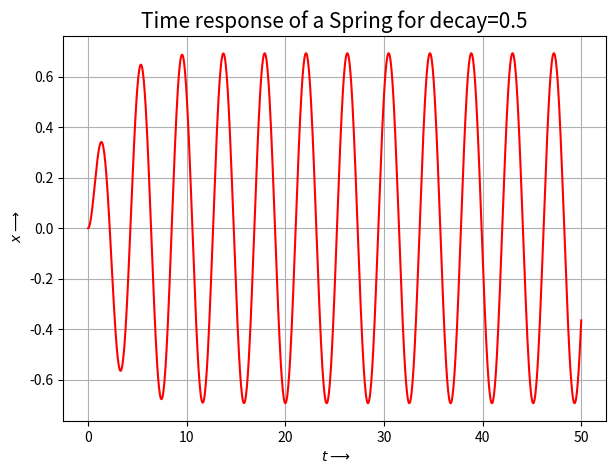
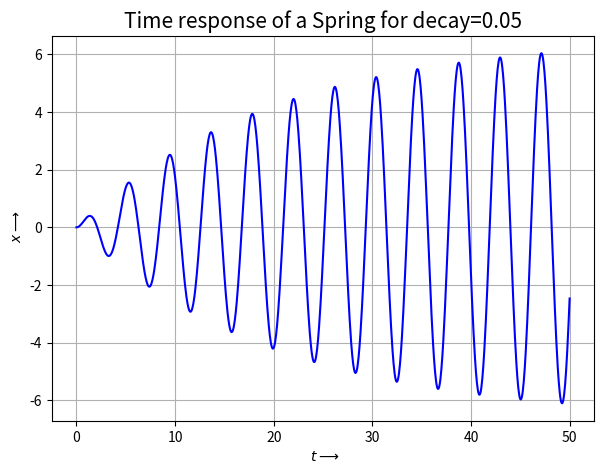
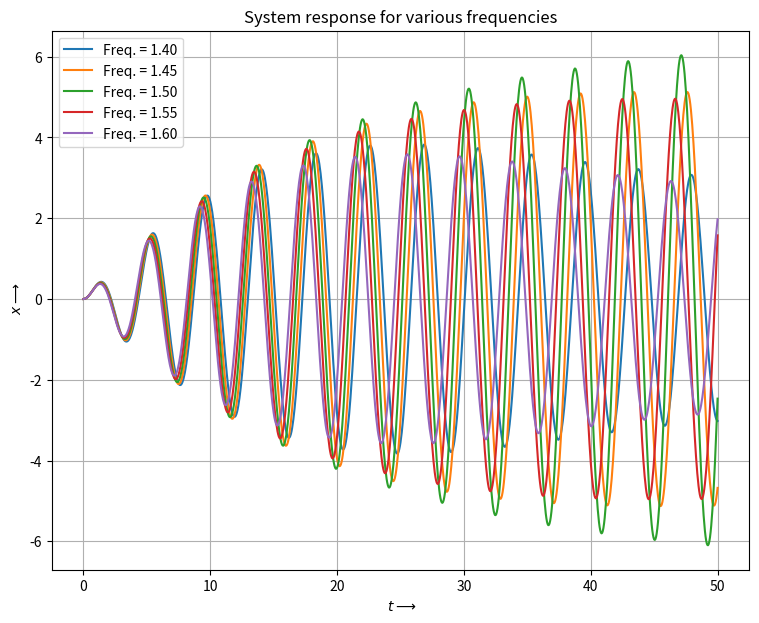
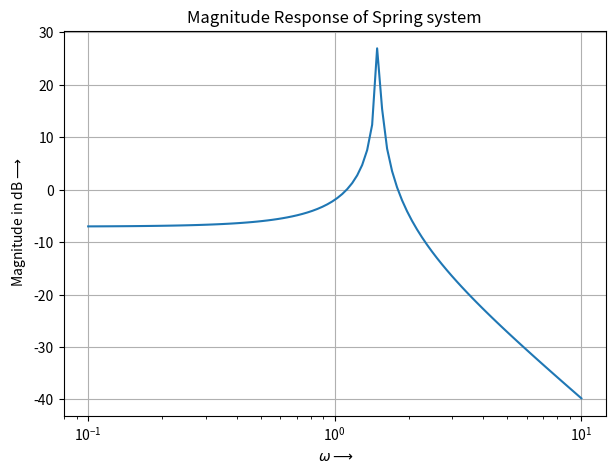
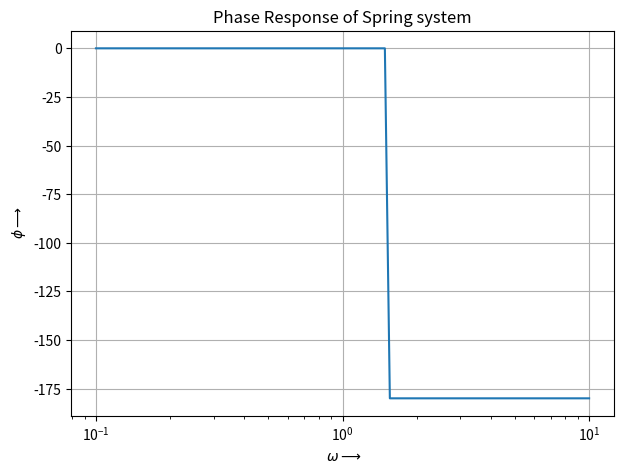
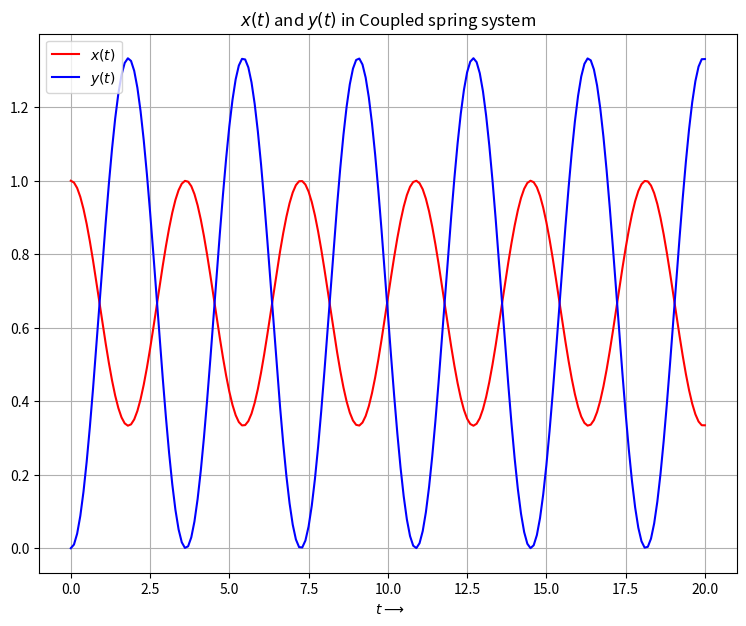
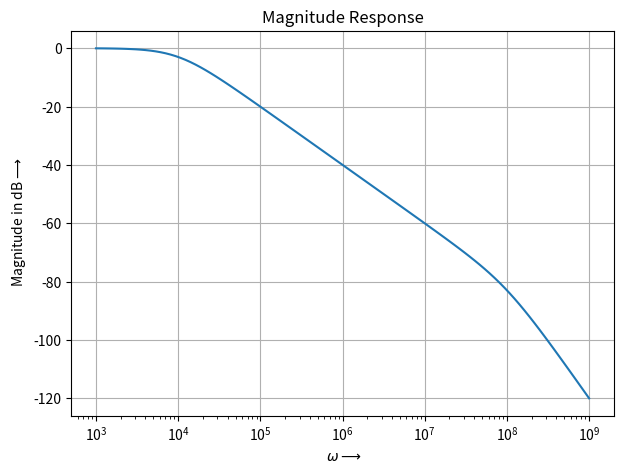
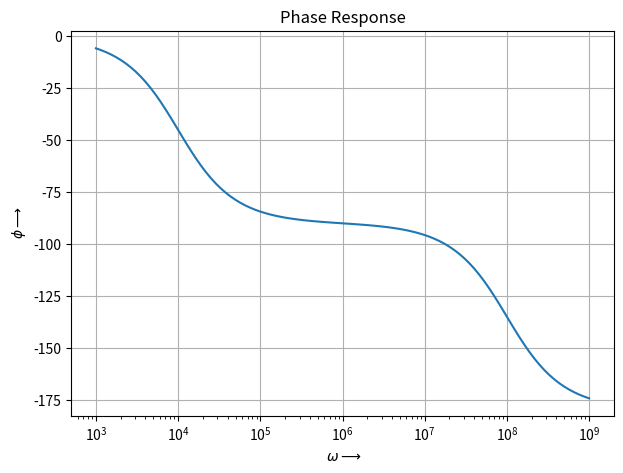
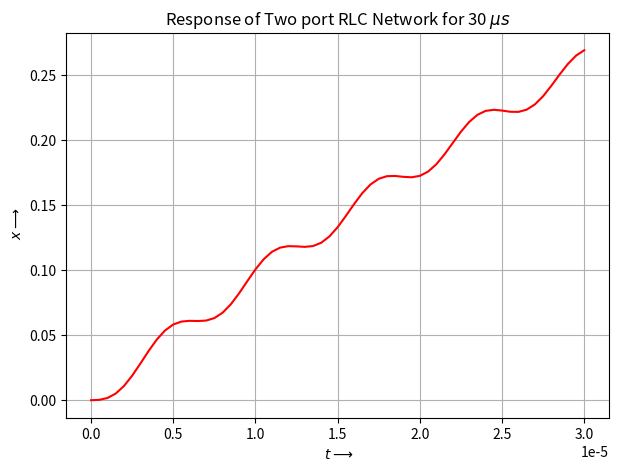
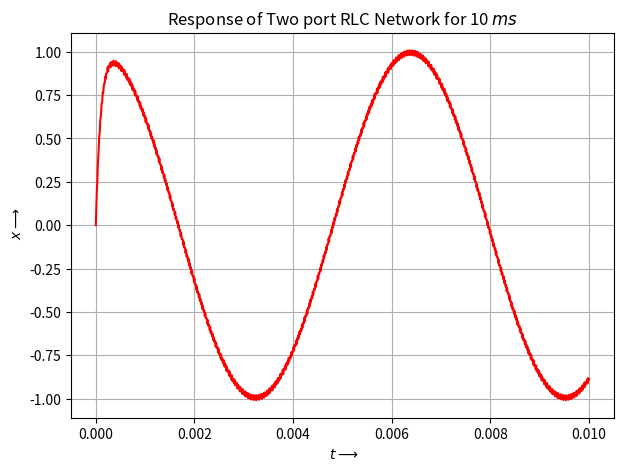

The script that saved these images, in order:
"""
[redacted]
    EE2703 Assignment 7 Solution
    The Laplace Transform
"""
import numpy as np
import scipy.signal as sp
import matplotlib.pyplot as plt

#Problem 1 and 2
def spring1(decay):
    """
    A function that inputs decay and returns the impulse response of the system
    """
    n1 = np.poly1d([1,decay])
    d1 = np.poly1d([1,decay])**2 + 2.25    
    d2 = np.poly1d([1,0,2.25])
    H1 = sp.lti(n1,d1*d2)     # Laplace Transform of output signal
    t,h= sp.impulse(H1,None,np.linspace(0,50,1001))
    return t,h
t1, h1 = spring1(0.5)
t2, h2 = spring1(0.05)


fig,ax = plt.subplots(num=1,figsize=(7,5))
ax.plot(t1,h1,'r')
plt.xlabel(r' $t\longrightarrow$')
plt.ylabel(r' $x\longrightarrow$')
plt.grid()
plt.title('Time response of a Spring for decay=0.5',size=15)


fig,ax = plt.subplots(num=2,figsize=(7,5))
ax.plot(t2,h2,'b')
plt.xlabel(r' $t\longrightarrow$')
plt.ylabel(r' $x\longrightarrow$')
plt.grid()
plt.title('Time response of a Spring for decay=0.05',size=15)

#Problem 3
fig,ax = plt.subplots(num=3,figsize=(9,7))
H = sp.lti(1,[1,0,2.25])   #Defining transfer function of system
t = np.linspace(0,50,1001)
w = np.arange(1.4,1.6,0.05)
for w0 in w:
    f = np.cos(w0*t)*np.exp(-0.05*t)
    t,y,temp =sp.lsim(H,f,t)    #Finding the response for input signals with various frequencies
    ax.plot(t,y,label='Freq. = %1.2f'%w0)
plt.legend()
plt.xlabel(r' $t\longrightarrow$')
plt.ylabel(r' $x\longrightarrow$')
plt.grid()
plt.title('System response for various frequencies')

fig,ax=plt.subplots(num=4,figsize=(7,5))
w,s,phi = H.bode()
plt.semilogx(w,s)
plt.xlabel(r' $\omega\longrightarrow$')
plt.ylabel(r' Magnitude in dB$\longrightarrow$')
plt.grid()
plt.title('Magnitude Response of Spring system')

fig,ax=plt.subplots(num=5,figsize=(7,5))
plt.semilogx(w,phi)
plt.xlabel(r' $\omega\longrightarrow$')
plt.ylabel(r' $\phi\longrightarrow$')
plt.grid()
plt.title('Phase Response of Spring system')

#Question 4 Coupled spring
X = sp.lti([1,0,2],[1,0,3,0]) # Laplace transform of x(t)
Y = sp.lti([2],[1,0,3,0])     #Laplace tranform of y(t)
t,x=sp.impulse(X,None,np.linspace(0,20,201))  # x(t)
t,y=sp.impulse(Y,None,np.linspace(0,20,201))  # y(t)

fig,ax = plt.subplots(num=6,figsize=(9,7))
plt.plot(t,x,'r')
plt.plot(t,y,'b')
plt.legend(["$x(t)$", "$y(t)$"])
plt.xlabel(r' $t\longrightarrow$')
plt.grid()
plt.title(r'$x(t)$ and $y(t)$ in Coupled spring system')

#Problem 5 RLC ciruit
R = 100 
L = 1e-6
C = 1e-6
Hrlc = sp.lti(1,[L*C,R*C,1])  # Transfer function of system
w,s,phi = Hrlc.bode()

fig,ax=plt.subplots(num=7,figsize=(7,5))
plt.semilogx(w,s)
plt.xlabel(r' $\omega\longrightarrow$')
plt.ylabel(r' Magnitude in dB$\longrightarrow$')
plt.grid()
plt.title('Magnitude Response')

fig,ax=plt.subplots(num=8,figsize=(7,5))
plt.semilogx(w,phi)
plt.xlabel(r' $\omega\longrightarrow$')
plt.ylabel(r' $\phi\longrightarrow$')
plt.grid()
plt.title('Phase Response')

#Problem 6
def v_in(t):
    """
    Returns a signal for a given time interval
    """
    return np.cos(1e3*t) - np.cos(1e6*t)
t_small = np.linspace(0,3e-5,61) #Upto 30 us
t_big = np.linspace(0,1e-2,1001) #Upto 10ms
t_small,y_small,temp =sp.lsim(Hrlc,v_in(t_small),t_small)
t_big,y_big,temp =sp.lsim(Hrlc,v_in(t_big),t_big)

fig,ax=plt.subplots(num=9,figsize=(7,5))
ax.plot(t_small,y_small,'red')
plt.xlabel(r' $t\longrightarrow$')
plt.ylabel(r' $x\longrightarrow$')
plt.grid()
plt.title(r"Response of Two port RLC Network for 30 $\mu s$")

fig,ax=plt.subplots(num=10,figsize=(7,5))
ax.plot(t_big,y_big,'red')
plt.xlabel(r' $t\longrightarrow$')
plt.ylabel(r' $x\longrightarrow$')
plt.grid()
plt.title(r"Response of Two port RLC Network for 10 $ms$")
plt.show()